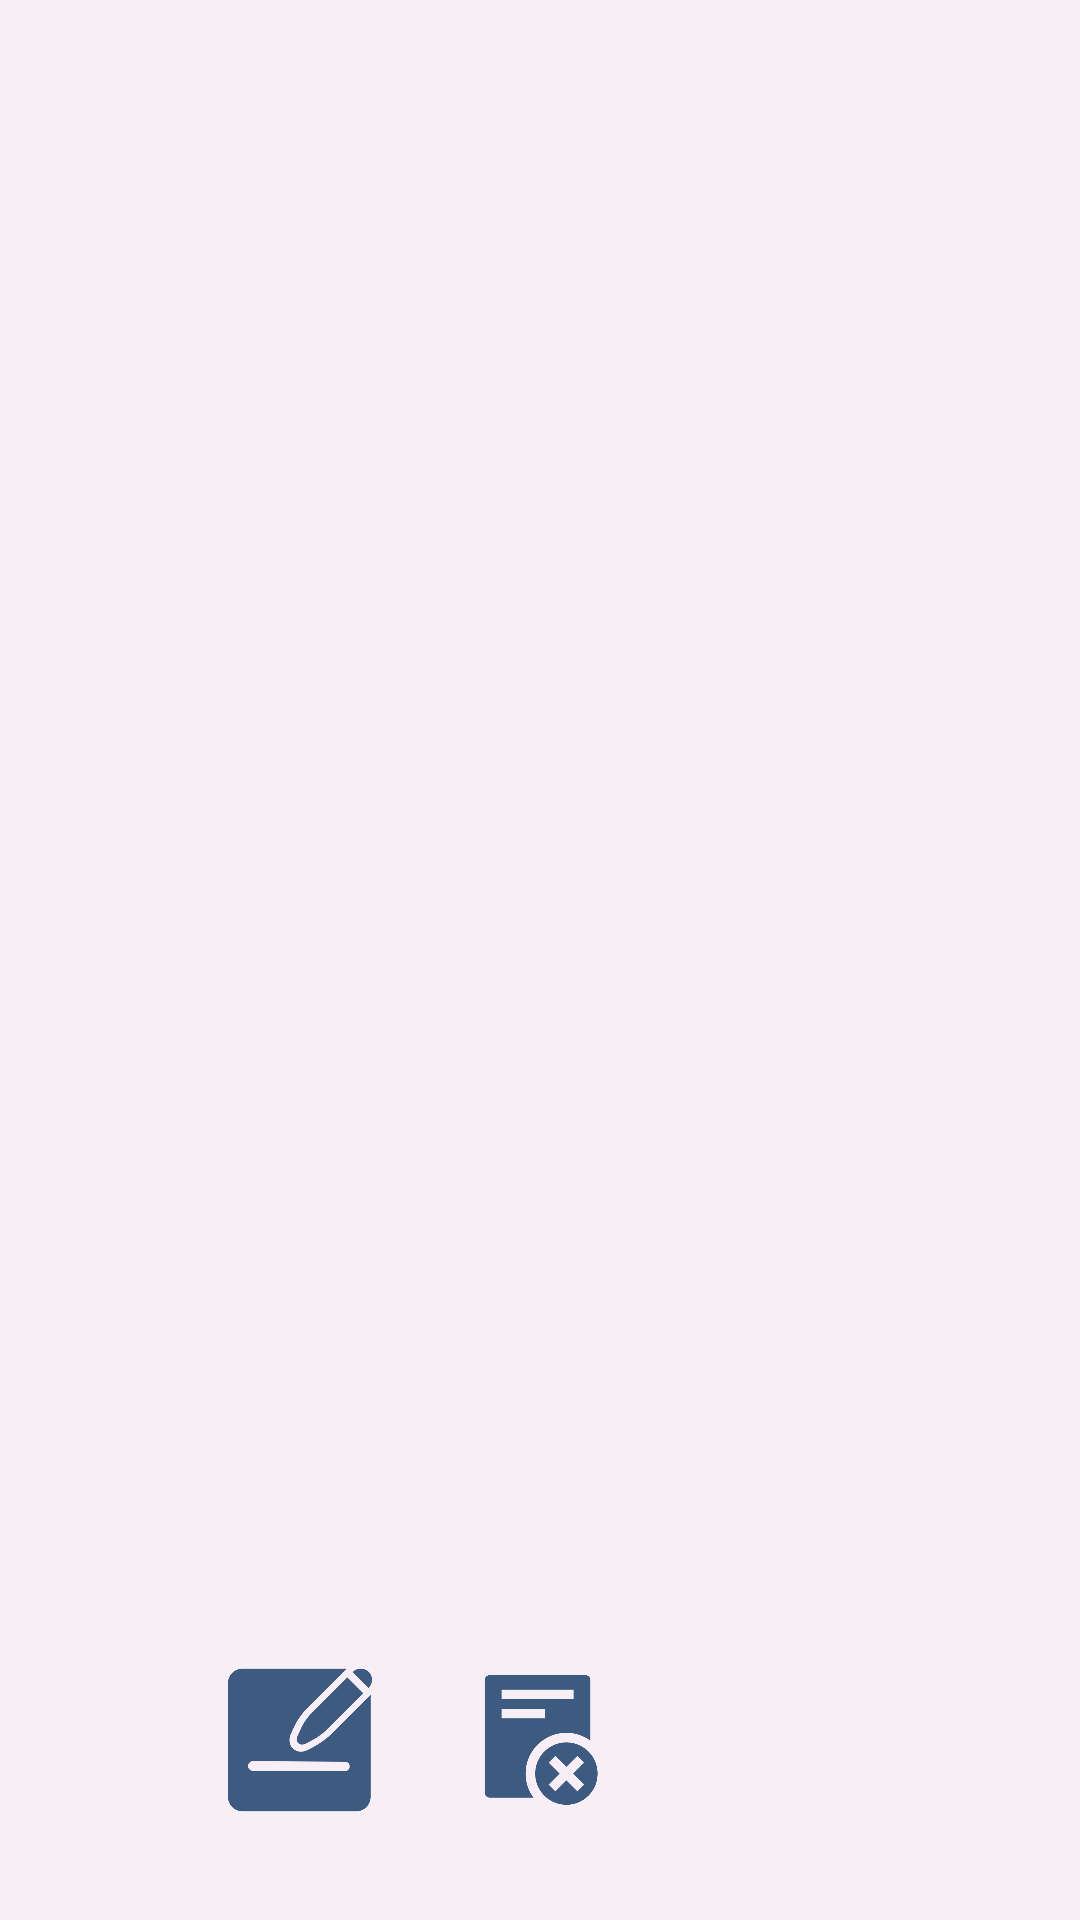

Android layout source for this screen:
<!-- AndroidManifest.xml: application theme Theme.PsicopedagogiaAndroid -->
<!-- res/layout/activity_detalle_historial.xml -->
<?xml version="1.0" encoding="utf-8"?>
<androidx.constraintlayout.widget.ConstraintLayout xmlns:android="http://schemas.android.com/apk/res/android"
    xmlns:app="http://schemas.android.com/apk/res-auto"
    xmlns:tools="http://schemas.android.com/tools"
    android:layout_width="match_parent"
    android:layout_height="match_parent"
    android:background="@color/backgroundGeneral"
    tools:context=".DetalleHistorialActivity">

    <ScrollView
        android:id="@+id/scrollDetalleHistorial"
        android:layout_width="0dp"
        android:layout_height="0dp"
        android:padding="@dimen/margin_xl"
        app:layout_constraintTop_toTopOf="parent"
        app:layout_constraintBottom_toTopOf="@+id/contenedorBotones"
        app:layout_constraintStart_toStartOf="parent"
        app:layout_constraintEnd_toEndOf="parent">

        <LinearLayout
            android:layout_width="match_parent"
            android:layout_height="wrap_content"
            android:orientation="vertical">

            <TextView
                android:id="@+id/dhPaciente"
                android:layout_width="wrap_content"
                android:layout_height="wrap_content"
                android:textColor="@color/colorPrimary"
                android:textSize="@dimen/text_subtitle"
                android:textStyle="bold"
                android:layout_marginBottom="@dimen/margin_m" />

            <TextView
                android:id="@+id/dhFecha"
                android:layout_width="wrap_content"
                android:layout_height="wrap_content"
                android:textColor="@color/colorPrimary"
                android:textSize="@dimen/text_normal"
                android:layout_marginBottom="@dimen/margin_m" />

            <TextView
                android:id="@+id/dhTipo"
                android:layout_width="wrap_content"
                android:layout_height="wrap_content"
                android:textColor="@color/colorPrimary"
                android:textSize="@dimen/text_normal"
                android:layout_marginBottom="@dimen/margin_m" />

            <TextView
                android:id="@+id/dhDescripcion"
                android:layout_width="wrap_content"
                android:layout_height="wrap_content"
                android:textColor="@color/colorPrimary"
                android:textSize="@dimen/text_normal"
                android:layout_marginBottom="@dimen/margin_m" />

        </LinearLayout>
    </ScrollView>

    <LinearLayout
        android:id="@+id/contenedorBotones"
        android:layout_width="match_parent"
        android:layout_height="wrap_content"
        android:orientation="horizontal"
        android:gravity="center"
        android:layout_marginBottom="@dimen/detail_buttons_margin_bottom"
        app:layout_constraintBottom_toBottomOf="parent"
        app:layout_constraintStart_toStartOf="parent"
        app:layout_constraintEnd_toEndOf="parent">

        <ImageButton
            android:id="@+id/dhEditar"
            android:layout_width="@dimen/detail_buttons_icon_size"
            android:layout_height="@dimen/detail_buttons_icon_size"
            android:background="@android:color/transparent"
            android:src="@drawable/editardoc"
            android:contentDescription="@string/editarDescripcion"
            app:tint="@color/colorPrimary"
            android:adjustViewBounds="true"
            android:scaleType="centerInside"
            android:padding="@dimen/padding_xs"
            android:layout_marginHorizontal="@dimen/margin_m" />

        <ImageButton
            android:id="@+id/dhEliminar"
            android:layout_width="@dimen/detail_buttons_icon_size"
            android:layout_height="@dimen/detail_buttons_icon_size"
            android:background="@android:color/transparent"
            android:src="@drawable/eliminardoc"
            android:contentDescription="@string/eliminarDescripcion"
            app:tint="@color/colorPrimary"
            android:adjustViewBounds="true"
            android:scaleType="centerInside"
            android:padding="@dimen/padding_xs"
            android:layout_marginHorizontal="@dimen/margin_m" />

        <ImageButton
            android:id="@+id/dhVolver"
            android:layout_width="@dimen/detail_buttons_icon_size"
            android:layout_height="@dimen/detail_buttons_icon_size"
            android:background="@android:color/transparent"
            android:src="@drawable/atras"
            android:contentDescription="@string/volverDescripcion"
            app:tint="@color/colorPrimary"
            android:adjustViewBounds="true"
            android:scaleType="centerInside"
            android:padding="@dimen/padding_xs"
            android:layout_marginHorizontal="@dimen/margin_m" />

    </LinearLayout>

</androidx.constraintlayout.widget.ConstraintLayout>
<!-- resources referenced by this layout -->
<resources>
  <color name="backgroundGeneral">#f8eef6</color>
  <color name="colorPrimary">#3d5a80</color>
  <dimen name="detail_buttons_icon_size">56dp</dimen>
  <dimen name="detail_buttons_margin_bottom">32dp</dimen>
  <dimen name="margin_m">12dp</dimen>
  <dimen name="margin_xl">24dp</dimen>
  <dimen name="padding_xs">4dp</dimen>
  <dimen name="text_normal">16sp</dimen>
  <dimen name="text_subtitle">20sp</dimen>
  <!-- drawable editardoc: png bitmap (drawable, 10014 bytes) -->
  <!-- drawable eliminardoc: png bitmap (drawable, 9819 bytes) -->
  <string name="editarDescripcion">Editar</string>
  <string name="eliminarDescripcion">Eliminar</string>
  <string name="volverDescripcion">Volver</string>
  <style name="Theme.PsicopedagogiaAndroid" parent="Theme.Material3.Light.NoActionBar">
          <item name="colorPrimary">@color/colorPrimary</item>
          <item name="colorControlActivated">@color/colorPrimaryLight</item>
          <item name="android:textSelectHandle">@drawable/handle_color</item>
          <item name="android:textSelectHandleLeft">@drawable/handle_color</item>
          <item name="android:textSelectHandleRight">@drawable/handle_color</item>
      </style>
  <color name="colorPrimaryLight">#edf8f9</color>
  <!-- drawable handle_color (drawable) -->
  <?xml version="1.0" encoding="utf-8"?>
  <shape xmlns:android="http://schemas.android.com/apk/res/android" android:shape="oval">
      <size android:width="18dp" android:height="18dp"/>
      <solid android:color="#edf8f9"/>
  </shape>
</resources>
